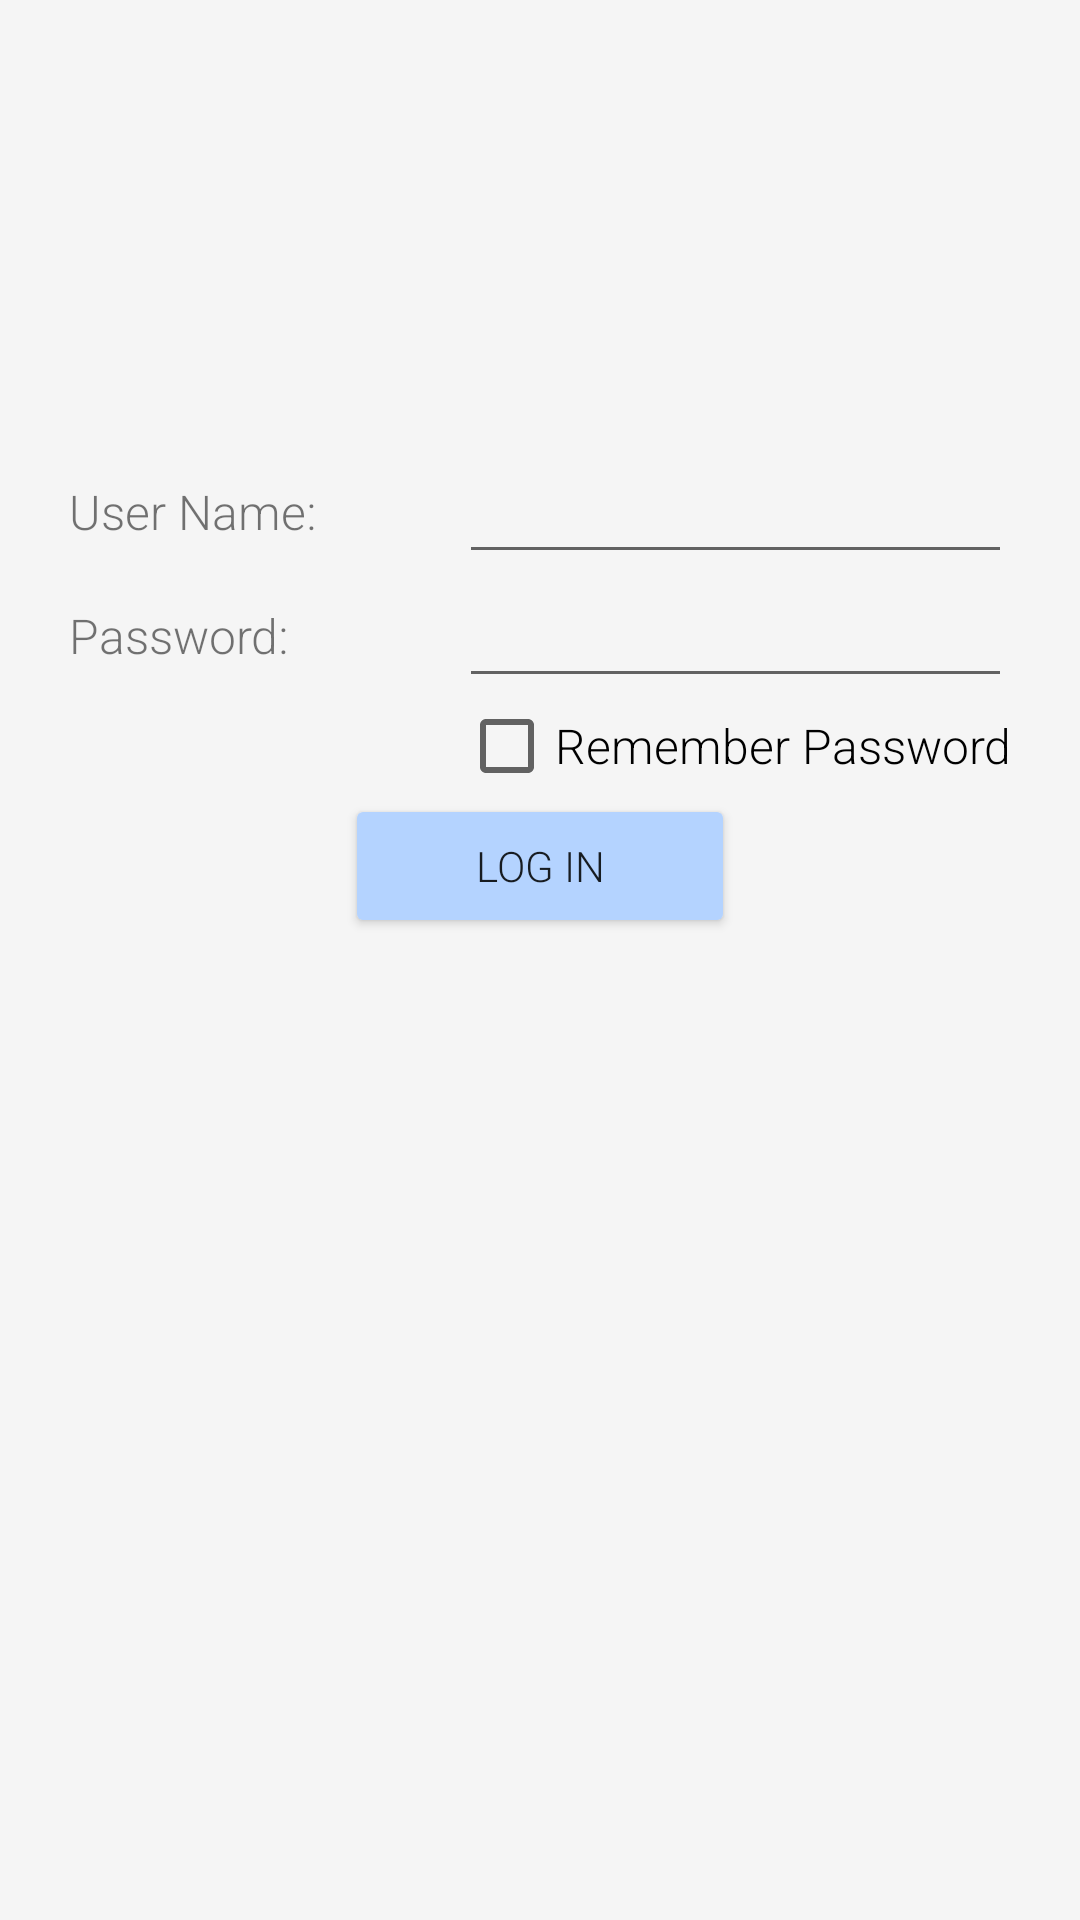

Here is an Android app screen rendered from its layout file. Give the layout XML and the strings, colors and styles it references.
<!-- AndroidManifest.xml: application theme AppTheme -->
<!-- res/layout/activity.xml -->
<?xml version="1.0" encoding="utf-8"?>
<androidx.constraintlayout.widget.ConstraintLayout xmlns:android="http://schemas.android.com/apk/res/android"
	xmlns:app="http://schemas.android.com/apk/res-auto"
	xmlns:tools="http://schemas.android.com/tools"
	android:layout_width="match_parent"
	android:layout_height="match_parent"
	android:background="#F5F5F5"
	tools:context=".MainActivity2">

	<ImageView
		android:id="@+id/imageView2"
		android:layout_width="wrap_content"
		android:layout_height="150dp"
		android:layout_gravity="center"
		android:src="@drawable/string"
		app:layout_constraintEnd_toEndOf="parent"
		app:layout_constraintHorizontal_bias="0.0"
		app:layout_constraintStart_toStartOf="parent"
		app:layout_constraintTop_toTopOf="parent" />

	<TableLayout
		android:layout_width="wrap_content"
		android:layout_height="0dp"
		android:layout_marginTop="150dp"
		app:layout_constraintEnd_toEndOf="parent"
		app:layout_constraintStart_toStartOf="parent"
		app:layout_constraintTop_toTopOf="parent">

		<TableRow>

			<TextView
				android:id="@+id/textView"
				android:layout_width="wrap_content"
				android:layout_gravity="left|center_vertical"
				android:fontFamily="sans-serif-light"
				android:text="@string/UN"
				android:textSize="16sp" />

			<EditText
				android:id="@+id/txtUserName"
				android:layout_width="200px"
				android:fontFamily="sans-serif-light"
				android:gravity="right|center_vertical" />

		</TableRow>

		<TableRow
			android:layout_width="match_parent"
			android:layout_height="match_parent">

			<TextView
				android:id="@+id/textView2"
				android:layout_gravity="left|center_vertical"
				android:fontFamily="sans-serif-light"
				android:text="@string/Pass"
				android:textSize="16sp" />

			<EditText
				android:id="@+id/txtPassword"
				android:layout_width="200px"
				android:layout_height="wrap_content"
				android:fontFamily="sans-serif-light"
				android:gravity="right|center_vertical"
				android:password="true" />

		</TableRow>

		<TableRow>

			<TextView
				android:id="@+id/textView3"
				android:fontFamily="sans-serif-light" />

			<CheckBox
				android:id="@+id/txtRemember"
				android:layout_width="match_parent"
				android:layout_height="wrap_content"
				android:fontFamily="sans-serif-light"
				android:text="@string/RPass"
				android:textSize="16sp" />

		</TableRow>

		<TableRow
			android:layout_width="120dp"
			android:layout_height="match_parent"
			android:gravity="center">

			<Button
				android:id="@+id/btn_log"
				android:layout_width="130dp"
				android:backgroundTint="#B4D3FF"
				android:fontFamily="sans-serif-light"
				android:gravity="center_horizontal|center_vertical"
				android:text="@string/btn_login_1" />

		</TableRow>
	</TableLayout>

</androidx.constraintlayout.widget.ConstraintLayout>
<!-- resources referenced by this layout -->
<resources>
  <string name="Pass">Password:</string>
  <string name="RPass">Remember Password</string>
  <string name="UN">User Name:</string>
  <string name="btn_login_1">LOG IN</string>
  <style name="AppTheme" parent="Theme.AppCompat.Light.NoActionBar">
  		
  		<item name="colorPrimary">@color/colorPrimary</item>
  		<item name="colorPrimaryDark">@color/colorPrimaryDark</item>
  		<item name="colorAccent">@color/colorAccent</item>
  		<item name="android:windowFullscreen">false</item>
  	</style>
  <color name="colorPrimary">#6B8AC4</color>
  <color name="colorPrimaryDark">#4C81C4</color>
  <color name="colorAccent">#87B7FF</color>
</resources>
